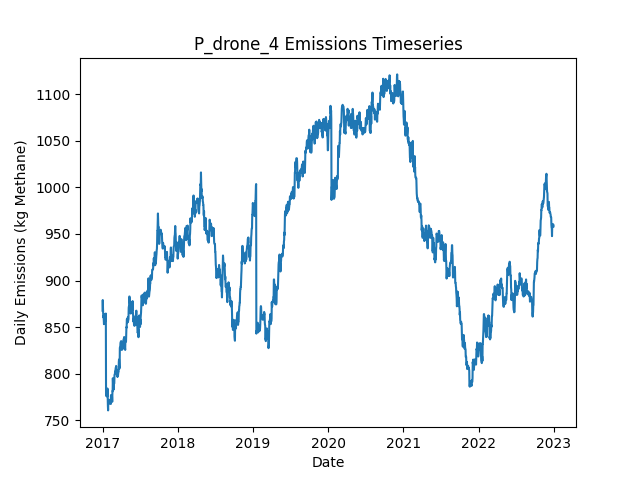

Data behind this chart, as committed beside it:
Date, Daily Emissions (Kg Methane), Daily Mitigable Emissions (Kg Methane), Daily Non-Mitigable Emissions (Kg Methan…, Daily Cost ($), Active Leaks, New Leaks, Leaks Repaired, Leaks Naturally Repaired, Leaks Tagged, Daily Repair Cost ($), Daily Natural Repair Cost ($), drone Deployment Cost ($), drone Sites flagged for Follow-Up, drone Leaks tagged for repair, drone Sites Visited, drone Travel Time (Minutes), drone Survey Time (Minutes), OGI_FU Deployment Cost ($), OGI_FU Sites flagged for Follow-Up, OGI_FU Leaks tagged for repair, OGI_FU Sites Visited, OGI_FU Travel Time (Minutes), OGI_FU Survey Time (Minutes)
2017-01-01, 867.7, 609.1, 258.5, 500, 336, 338, 0, 1, 0.00000, 0.00000, 200, 500, 0, , 9, 300, 180, 0.00000, , 0, 0, 0, 0
2017-01-02, 879, 611.8, 267.2, 500, 339, 3, 0, 0, 0.00000, 0.00000, 0.00000, 500, 0, , 1, 30, 20, 0.00000, , 0, 0, 0, 0
2017-01-03, 870.1, 611.8, 258.3, 500, 338, 0, 0, 0, 24, 0.00000, 0.00000, 0.00000, 1, , 0, 0, 0, 500, , 24, 1, 30, 120
2017-01-04, 864.7, 614.7, 250, 0.00000, 339, 2, 0, 0, 0.00000, 0.00000, 0.00000, 0.00000, 0, , 0, 0, 0, 0.00000, , 0, 0, 0, 0
2017-01-05, 860.5, 610.2, 250.3, 0.00000, 339, 1, 0, 1, 0.00000, 0.00000, 200, 0.00000, 0, , 0, 0, 0, 0.00000, , 0, 0, 0, 0
2017-01-06, 862.3, 612, 250.3, 0.00000, 341, 2, 0, 0, 0.00000, 0.00000, 0.00000, 0.00000, 0, , 0, 0, 0, 0.00000, , 0, 0, 0, 0
2017-01-07, 857.8, 607.6, 250.3, 0.00000, 340, 0, 0, 1, 0.00000, 0.00000, 200, 0.00000, 0, , 0, 0, 0, 0.00000, , 0, 0, 0, 0
2017-01-08, 853.2, 604.9, 248.3, 0.00000, 338, 0, 0, 1, 0.00000, 0.00000, 200, 0.00000, 0, , 0, 0, 0, 0.00000, , 0, 0, 0, 0
2017-01-09, 856.1, 607.8, 248.3, 0.00000, 340, 2, 0, 0, 0.00000, 0.00000, 0.00000, 0.00000, 0, , 0, 0, 0, 0.00000, , 0, 0, 0, 0
2017-01-10, 856.1, 607.8, 248.3, 0.00000, 340, 0, 0, 0, 0.00000, 0.00000, 0.00000, 0.00000, 0, , 0, 0, 0, 0.00000, , 0, 0, 0, 0
2017-01-11, 856.1, 607.8, 248.3, 0.00000, 340, 0, 0, 0, 0.00000, 0.00000, 0.00000, 0.00000, 0, , 0, 0, 0, 0.00000, , 0, 0, 0, 0
2017-01-12, 855.8, 607.8, 248.1, 0.00000, 339, 0, 0, 0, 0.00000, 0.00000, 0.00000, 0.00000, 0, , 0, 0, 0, 0.00000, , 0, 0, 0, 0
2017-01-13, 863.9, 615.8, 248.1, 0.00000, 339, 1, 0, 1, 0.00000, 0.00000, 200, 0.00000, 0, , 0, 0, 0, 0.00000, , 0, 0, 0, 0
2017-01-14, 863.7, 615.6, 248.1, 0.00000, 338, 0, 0, 1, 0.00000, 0.00000, 200, 0.00000, 0, , 0, 0, 0, 0.00000, , 0, 0, 0, 0
2017-01-15, 863, 615.6, 247.4, 0.00000, 337, 0, 0, 0, 0.00000, 0.00000, 0.00000, 0.00000, 0, , 0, 0, 0, 0.00000, , 0, 0, 0, 0
2017-01-16, 857.2, 609.8, 247.4, 0.00000, 337, 1, 0, 1, 0.00000, 0.00000, 200, 0.00000, 0, , 0, 0, 0, 0.00000, , 0, 0, 0, 0
2017-01-17, 864.6, 608.2, 256.3, 0.00000, 337, 1, 0, 1, 0.00000, 0.00000, 200, 0.00000, 0, , 0, 0, 0, 0.00000, , 0, 0, 0, 0
2017-01-18, 777.4, 521.1, 256.3, 3800, 317, 0, 19, 1, 0.00000, 3800, 200, 0.00000, 0, , 0, 0, 0, 0.00000, , 0, 0, 0, 0
2017-01-19, 776.1, 519.5, 256.6, 0.00000, 317, 1, 0, 1, 0.00000, 0.00000, 200, 0.00000, 0, , 0, 0, 0, 0.00000, , 0, 0, 0, 0
2017-01-20, 776.3, 519.7, 256.6, 0.00000, 318, 1, 0, 0, 0.00000, 0.00000, 0.00000, 0.00000, 0, , 0, 0, 0, 0.00000, , 0, 0, 0, 0
2017-01-21, 782.1, 525.6, 256.6, 0.00000, 318, 1, 0, 1, 0.00000, 0.00000, 200, 0.00000, 0, , 0, 0, 0, 0.00000, , 0, 0, 0, 0
2017-01-22, 783.9, 526.7, 257.2, 0.00000, 319, 2, 0, 1, 0.00000, 0.00000, 200, 0.00000, 0, , 0, 0, 0, 0.00000, , 0, 0, 0, 0
2017-01-23, 778.5, 521.3, 257.2, 0.00000, 317, 0, 0, 2, 0.00000, 0.00000, 400, 0.00000, 0, , 0, 0, 0, 0.00000, , 0, 0, 0, 0
2017-01-24, 775.4, 518.2, 257.2, 0.00000, 315, 0, 0, 2, 0.00000, 0.00000, 400, 0.00000, 0, , 0, 0, 0, 0.00000, , 0, 0, 0, 0
2017-01-25, 784.1, 526.9, 257.2, 0.00000, 317, 2, 0, 0, 0.00000, 0.00000, 0.00000, 0.00000, 0, , 0, 0, 0, 0.00000, , 0, 0, 0, 0
2017-01-26, 773.8, 516.6, 257.2, 0.00000, 314, 0, 0, 3, 0.00000, 0.00000, 600, 0.00000, 0, , 0, 0, 0, 0.00000, , 0, 0, 0, 0
2017-01-27, 765.4, 516.4, 249, 0.00000, 312, 0, 0, 1, 0.00000, 0.00000, 200, 0.00000, 0, , 0, 0, 0, 0.00000, , 0, 0, 0, 0
2017-01-28, 760.7, 513.7, 247, 0.00000, 310, 0, 0, 1, 0.00000, 0.00000, 200, 0.00000, 0, , 0, 0, 0, 0.00000, , 0, 0, 0, 0
2017-01-29, 769.6, 522.6, 247, 0.00000, 313, 3, 0, 0, 0.00000, 0.00000, 0.00000, 0.00000, 0, , 0, 0, 0, 0.00000, , 0, 0, 0, 0
2017-01-30, 767.4, 528.7, 238.7, 0.00000, 313, 1, 0, 0, 0.00000, 0.00000, 0.00000, 0.00000, 0, , 0, 0, 0, 0.00000, , 0, 0, 0, 0
2017-01-31, 769.4, 530.7, 238.7, 0.00000, 315, 2, 0, 0, 0.00000, 0.00000, 0.00000, 0.00000, 0, , 0, 0, 0, 0.00000, , 0, 0, 0, 0
2017-02-01, 772.1, 533.4, 238.7, 0.00000, 316, 1, 0, 0, 0.00000, 0.00000, 0.00000, 0.00000, 0, , 0, 0, 0, 0.00000, , 0, 0, 0, 0
2017-02-02, 769.4, 530.7, 238.7, 0.00000, 315, 0, 0, 1, 0.00000, 0.00000, 200, 0.00000, 0, , 0, 0, 0, 0.00000, , 0, 0, 0, 0
2017-02-03, 769.4, 530.7, 238.7, 0.00000, 315, 0, 0, 0, 0.00000, 0.00000, 0.00000, 0.00000, 0, , 0, 0, 0, 0.00000, , 0, 0, 0, 0
2017-02-04, 768.7, 530, 238.7, 0.00000, 313, 0, 0, 2, 0.00000, 0.00000, 400, 0.00000, 0, , 0, 0, 0, 0.00000, , 0, 0, 0, 0
2017-02-05, 770.7, 530, 240.7, 0.00000, 314, 1, 0, 0, 0.00000, 0.00000, 0.00000, 0.00000, 0, , 0, 0, 0, 0.00000, , 0, 0, 0, 0
2017-02-06, 770.7, 530, 240.7, 0.00000, 314, 0, 0, 0, 0.00000, 0.00000, 0.00000, 0.00000, 0, , 0, 0, 0, 0.00000, , 0, 0, 0, 0
2017-02-07, 770.5, 529.8, 240.7, 0.00000, 313, 0, 0, 1, 0.00000, 0.00000, 200, 0.00000, 0, , 0, 0, 0, 0.00000, , 0, 0, 0, 0
2017-02-08, 770.5, 529.8, 240.7, 0.00000, 313, 0, 0, 0, 0.00000, 0.00000, 0.00000, 0.00000, 0, , 0, 0, 0, 0.00000, , 0, 0, 0, 0
2017-02-09, 768.5, 527.1, 241.4, 0.00000, 313, 1, 0, 1, 0.00000, 0.00000, 200, 0.00000, 0, , 0, 0, 0, 0.00000, , 0, 0, 0, 0
2017-02-10, 767.5, 524.2, 243.3, 0.00000, 312, 1, 0, 2, 0.00000, 0.00000, 400, 0.00000, 0, , 0, 0, 0, 0.00000, , 0, 0, 0, 0
2017-02-11, 777.1, 531.8, 245.3, 0.00000, 315, 4, 0, 1, 0.00000, 0.00000, 200, 0.00000, 0, , 0, 0, 0, 0.00000, , 0, 0, 0, 0
2017-02-12, 776.2, 528.9, 247.3, 0.00000, 314, 1, 0, 2, 0.00000, 0.00000, 400, 0.00000, 0, , 0, 0, 0, 0.00000, , 0, 0, 0, 0
2017-02-13, 775.5, 527.3, 248.2, 0.00000, 315, 2, 0, 1, 0.00000, 0.00000, 200, 0.00000, 0, , 0, 0, 0, 0.00000, , 0, 0, 0, 0
2017-02-14, 775.5, 527.3, 248.2, 0.00000, 315, 0, 0, 0, 0.00000, 0.00000, 0.00000, 0.00000, 0, , 0, 0, 0, 0.00000, , 0, 0, 0, 0
2017-02-15, 774.8, 526.7, 248.2, 0.00000, 313, 1, 0, 3, 0.00000, 0.00000, 600, 0.00000, 0, , 0, 0, 0, 0.00000, , 0, 0, 0, 0
2017-02-16, 775.5, 526.7, 248.8, 0.00000, 314, 1, 0, 0, 0.00000, 0.00000, 0.00000, 0.00000, 0, , 0, 0, 0, 0.00000, , 0, 0, 0, 0
2017-02-17, 769.9, 521.1, 248.8, 0.00000, 314, 1, 0, 1, 0.00000, 0.00000, 200, 0.00000, 0, , 0, 0, 0, 0.00000, , 0, 0, 0, 0
2017-02-18, 781.3, 523.5, 257.8, 0.00000, 315, 2, 0, 1, 0.00000, 0.00000, 200, 0.00000, 0, , 0, 0, 0, 0.00000, , 0, 0, 0, 0
2017-02-19, 781.1, 523.3, 257.8, 0.00000, 314, 0, 0, 1, 0.00000, 0.00000, 200, 0.00000, 0, , 0, 0, 0, 0.00000, , 0, 0, 0, 0
2017-02-20, 795.2, 537.4, 257.8, 0.00000, 318, 4, 0, 0, 0.00000, 0.00000, 0.00000, 0.00000, 0, , 0, 0, 0, 0.00000, , 0, 0, 0, 0
2017-02-21, 789.8, 532, 257.8, 0.00000, 316, 0, 0, 2, 0.00000, 0.00000, 400, 0.00000, 0, , 0, 0, 0, 0.00000, , 0, 0, 0, 0
2017-02-22, 789.8, 532, 257.8, 0.00000, 316, 0, 0, 0, 0.00000, 0.00000, 0.00000, 0.00000, 0, , 0, 0, 0, 0.00000, , 0, 0, 0, 0
2017-02-23, 792, 532.3, 259.8, 0.00000, 318, 2, 0, 0, 0.00000, 0.00000, 0.00000, 0.00000, 0, , 0, 0, 0, 0.00000, , 0, 0, 0, 0
2017-02-24, 783.1, 532.3, 250.8, 0.00000, 317, 0, 0, 0, 0.00000, 0.00000, 0.00000, 0.00000, 0, , 0, 0, 0, 0.00000, , 0, 0, 0, 0
2017-02-25, 789.4, 532.3, 257.1, 0.00000, 317, 1, 0, 0, 0.00000, 0.00000, 0.00000, 0.00000, 0, , 0, 0, 0, 0.00000, , 0, 0, 0, 0
2017-02-26, 789.4, 532.3, 257.1, 0.00000, 317, 0, 0, 0, 0.00000, 0.00000, 0.00000, 0.00000, 0, , 0, 0, 0, 0.00000, , 0, 0, 0, 0
2017-02-27, 789.6, 532.5, 257.1, 0.00000, 318, 1, 0, 0, 0.00000, 0.00000, 0.00000, 0.00000, 0, , 0, 0, 0, 0.00000, , 0, 0, 0, 0
2017-02-28, 798.8, 532.7, 266.1, 0.00000, 320, 2, 0, 0, 0.00000, 0.00000, 0.00000, 0.00000, 0, , 0, 0, 0, 0.00000, , 0, 0, 0, 0
2017-03-01, 799.2, 532.7, 266.5, 0.00000, 321, 1, 0, 0, 0.00000, 0.00000, 0.00000, 0.00000, 0, , 0, 0, 0, 0.00000, , 0, 0, 0, 0
... 2,131 more rows
